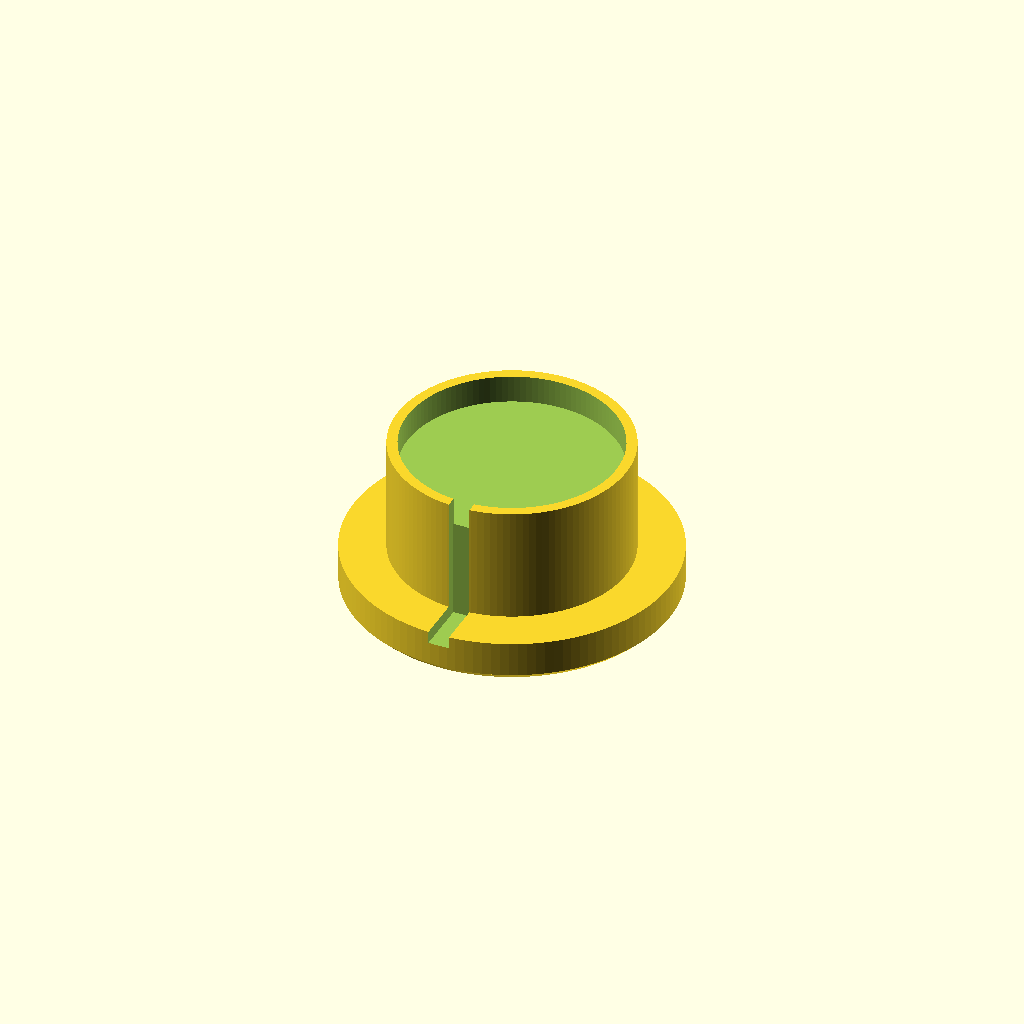
Cell 1: rendered with the file's own defaults.
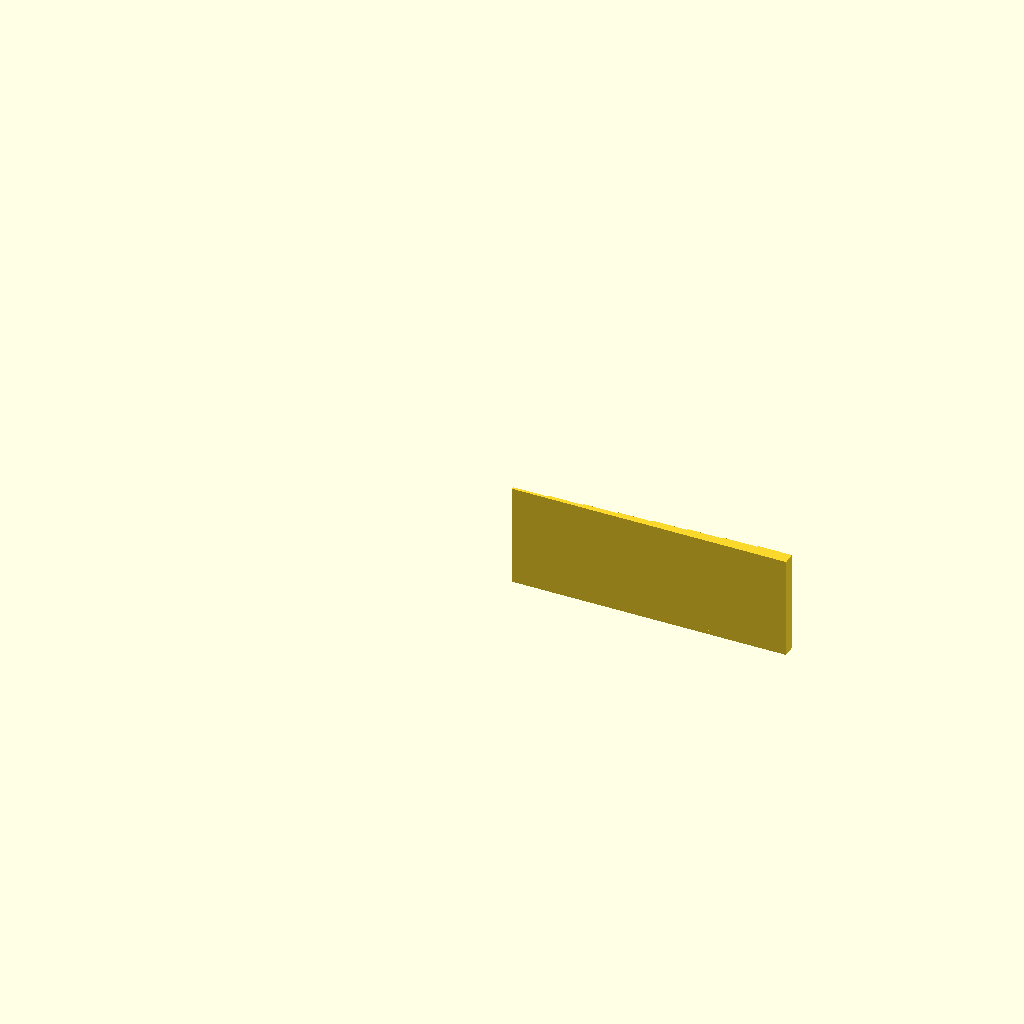
Cell 2: the same model with part = "wedge".
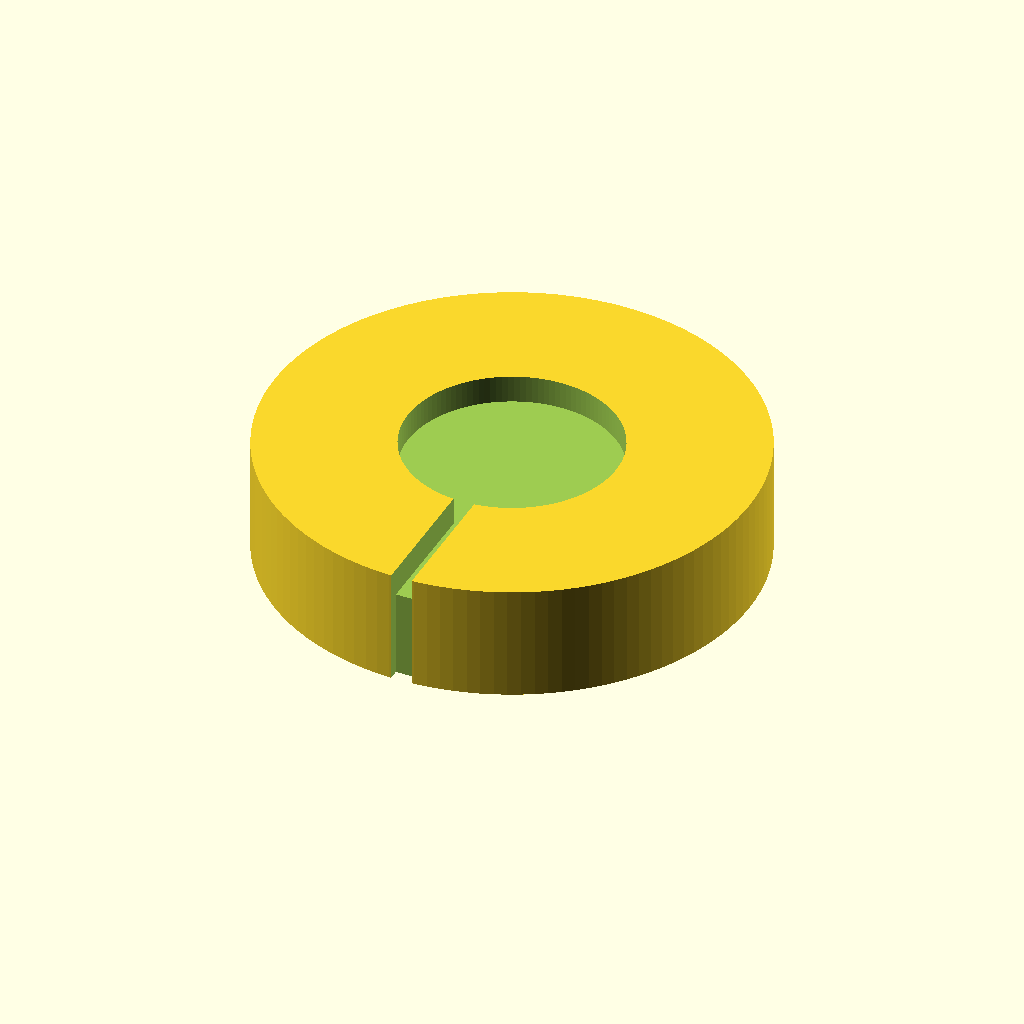
Cell 3: shade_r0 = 72 (everything else at default).
All cells are drawn from one camera (rotation 55°, 0°, 25°, orthographic, colour scheme Cornfield), so only the parameter changes between them.
OpenSCAD source file autumn-nest/10-vein-lantern/vein_lantern.scad:
// =====================================================================
//  Vein-Glow Lantern  -  base and calibration wedge
//  Autumn Nest contest, entry #10 (A Forest Corner: lamps)
//
//  The shade (stl/shade.stl) is a lithophane: the leaf veins are thin wall and glow, the
//  leaf blade is medium, the background is thick and dark. It is generated by
//  tools/vein_field.py + tools/blender_vein_shade.py. This file makes everything that has
//  to fit it: the base with a seat for the shade and a pocket for the LED, and a step wedge
//  that lets you calibrate wall thickness against your own filament and LED.
//
//  LIGHT SOURCE: the Bambu Lab LED Lamp Kit 001 (MH001), a round warm-white puck, 5 V USB, 3 W.
//  The base holds the 59 x 9 mm module in a tray (pocket). Other flat round modules work by changing led_d / led_h.
//  Print part = "led_fit" first (about 10 minutes) to check your module fits before printing the whole base.
//  Never an incandescent or halogen bulb: PLA softens at about 55 C.
//
//  Tested with OpenSCAD 2021.01.
// =====================================================================

/* [Part to render] */
// base = lamp base, wedge = wall-thickness calibration wedge, led_fit = small test piece: print it first to check the LED fits
part = "base"; // [base, wedge, led_fit]

/* [Shade interface - must match vein_field.py / blender_vein_shade.py] */
// Outer radius of the shade at its bottom edge (mm), vein_field.py --r-bottom
shade_r0 = 36;
// Wall thickness of the plain bottom rim of the shade (mm)
rim_t = 2.4;
// Clearance between the base lip and the inside of the shade rim (mm)
clr = 0.35;

/* [Base] */
base_r = 46;
base_h = 12;
// Height and thickness of the lip that centres the shade (mm)
lip_h = 6;
lip_t = 2;

/* [LED: Bambu Lab LED Lamp Kit 001 (MH001) round module] */
// Diameter of the module (mm): 59 (about; the real one may measure up to 60)
led_d = 59;
// Height of the module (mm): about 9 (retailers list 18 or 8, one measurement said 10)
led_h = 9;
// Total clearance between the module and the pocket wall (mm). 1.6 gives a 60.6 mm pocket, so a module
// of 59 to 60.4 mm fits; the module is held by the pocket wall and the kit's double-sided tape
led_clr = 1.6;
// Height of the module's lit face above the shade's seat (mm). tools/lamp_light.py finds 34 mm
// lights the veins at the top and bottom of the shade most evenly. The tray floor is raised to
// face_z - led_h, so a different led_h keeps the light at the same height
face_z = 34;
// How deep the module sits in the pocket (mm)
pocket_depth = 8;
// Cable groove (1.5 m USB cable): a notch in the tray wall, down the tray and across the base to the edge
usb_groove = true;
usb_w = 6;
usb_depth = 3.5;

/* [Calibration wedge] */
wedge_steps = [0.8, 1.2, 1.6, 2.0, 2.4, 2.8, 3.2, 3.6];
step_w = 10;
step_h = 30;

/* [Quality] */
$fn = 120;

lip_ro = shade_r0 - rim_t - clr;      // outer radius of the lip
lip_ri = lip_ro - lip_t;

floor_z  = max(0, face_z - led_h);      // the pocket floor above the shade's seat
tray_h   = floor_z + pocket_depth;      // top of the tray above the seat
pocket_r = (led_d + led_clr) / 2;
tray_r   = lip_ro;                      // the tray is also the lip that centres the shade

assert(tray_r - pocket_r >= 2, "tray wall too thin: the module is too wide for this shade");

module cable_notch(z0, h) {
    translate([-usb_w / 2, -tray_r - 1, z0]) cube([usb_w, tray_r - pocket_r + 2, h]);
}

module base() {
    difference() {
        union() {
            // body with a 2 mm chamfer at the bottom edge (no sharp bed-contact edge)
            cylinder(r1 = base_r - 2, r2 = base_r, h = 2);
            translate([0, 0, 2]) cylinder(r = base_r, h = base_h - 2);
            // tray: its outer wall centres the shade (0.35 mm clearance), its pocket holds the LED module
            translate([0, 0, base_h - 0.01]) cylinder(r = tray_r, h = tray_h + 0.01);
        }
        translate([0, 0, base_h + floor_z]) cylinder(r = pocket_r, h = pocket_depth + 1);
        if (usb_groove) {
            cable_notch(base_h + floor_z, pocket_depth + 1);                       // window in the tray wall
            translate([-usb_w / 2, -tray_r - 1, base_h - usb_depth])               // down the outside of the tray
                cube([usb_w, 4, floor_z + pocket_depth + usb_depth + 1]);
            translate([-usb_w / 2, -base_r - 1, base_h - usb_depth])               // across the base, under the shade rim
                cube([usb_w, base_r - tray_r + 4, usb_depth + 1]);
        }
    }
}

// quick fit test: the top of the tray only (3 mm floor, the pocket and the cable notch)
module led_fit() {
    difference() {
        cylinder(r = tray_r, h = pocket_depth + 3);
        translate([0, 0, 3]) cylinder(r = pocket_r, h = pocket_depth + 1);
        if (usb_groove) cable_notch(3, pocket_depth + 1);
    }
}

// a lithophane step wedge: stands on its edge like the lamp wall, thickness grows to the right
module wedge() {
    n = len(wedge_steps);
    cube([n * step_w, max(wedge_steps), 1.2]);                       // joining rail
    for (i = [0 : n - 1])
        translate([i * step_w, 0, 0]) cube([step_w, wedge_steps[i], step_h]);
}

if (part == "wedge") wedge();
else if (part == "led_fit") led_fit();
else base();

echo(str("lip outer radius ", lip_ro, " mm, shade rim inner radius ", shade_r0 - rim_t, " mm"));
echo(str("module bottom ", floor_z, " mm and lit face ", face_z, " mm above the shade seat; tray ", tray_h, " mm tall, pocket diameter ", 2 * pocket_r, " mm"));
Customizer parameters (derived from the source; name, type, default, range or options):
part: string, default "base", options "base", "wedge", "led_fit"
shade_r0: number, default 36
rim_t: number, default 2.4
clr: number, default 0.35
base_r: number, default 46
base_h: number, default 12
lip_h: number, default 6
lip_t: number, default 2
led_d: number, default 59
led_h: number, default 9
led_clr: number, default 1.6
face_z: number, default 34
pocket_depth: number, default 8
usb_groove: bool, default true
usb_w: number, default 6
usb_depth: number, default 3.5
step_w: number, default 10
step_h: number, default 30
